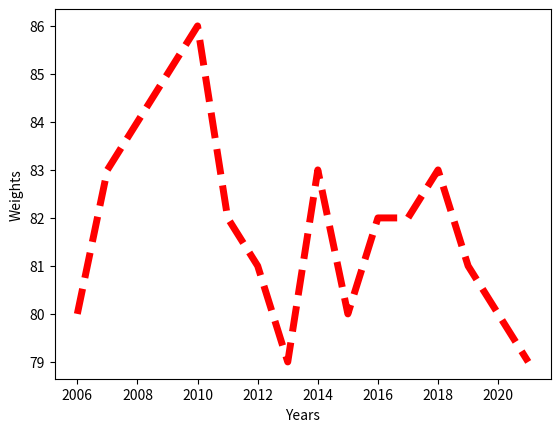

Here is the Python script that generated this plot:
import numpy as np
import matplotlib.pyplot as plt

years = [2006 + x for x in range(16)]
weights = [80, 83, 84, 85, 86, 82, 81, 79, 83, 80, 82, 82, 83, 81, 80, 79]

plt.plot(years,weights, c='r', lw='5', linestyle='--')
plt.xlabel('Years')
plt.ylabel('Weights')
plt.show()